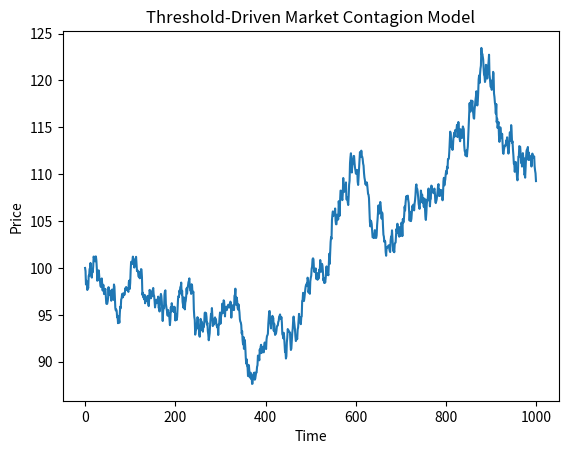

Write the Python code that produced this figure.
#!/usr/bin/env python
# coding: utf-8

# In[1]:


import numpy as np
import matplotlib.pyplot as plt

T = 1.0
N = 1000
dt = T / N

mu = 0.05
sigma = 0.2
alpha = 0.5
m = 1.0

S = np.zeros(N)
S[0] = 100

J = 0.0

def f(x):
    return 1 - np.exp(-x)

for t in range(1, N):
    dW = np.sqrt(dt) * np.random.randn()
    J += abs(dW)
    contagion = f(max(J - m, 0))
    S[t] = S[t-1] * (1 + mu*dt + sigma*dW + alpha*contagion*dt)

plt.plot(S)
plt.title("Threshold-Driven Market Contagion Model")
plt.xlabel("Time")
plt.ylabel("Price")
plt.show()
